Run: headless pygame with SDL's dummy video driver; simulated clock (each Clock.tick advances the game by its frame time, no real sleeping); random seed 0; keys injected as events and as key.get_pressed() state; no mouse input.
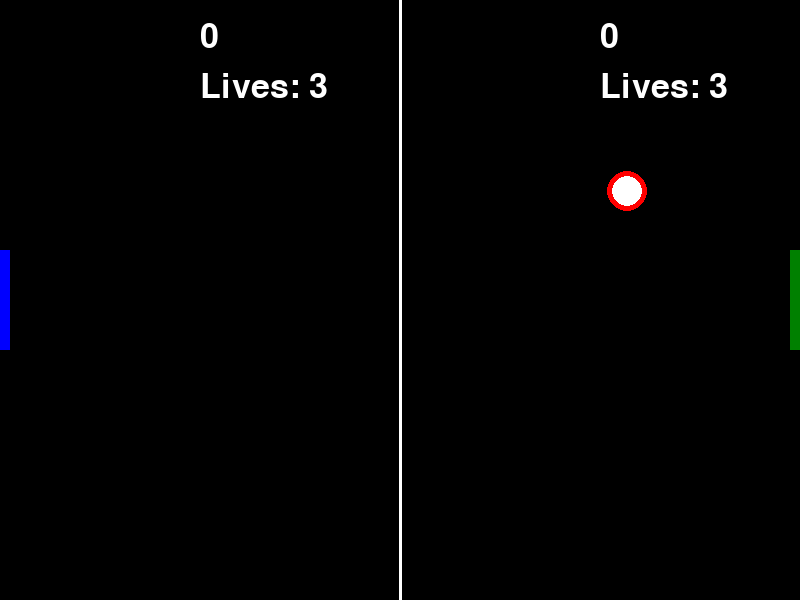
Frame 1 of 4 · flips 1–60 · no input
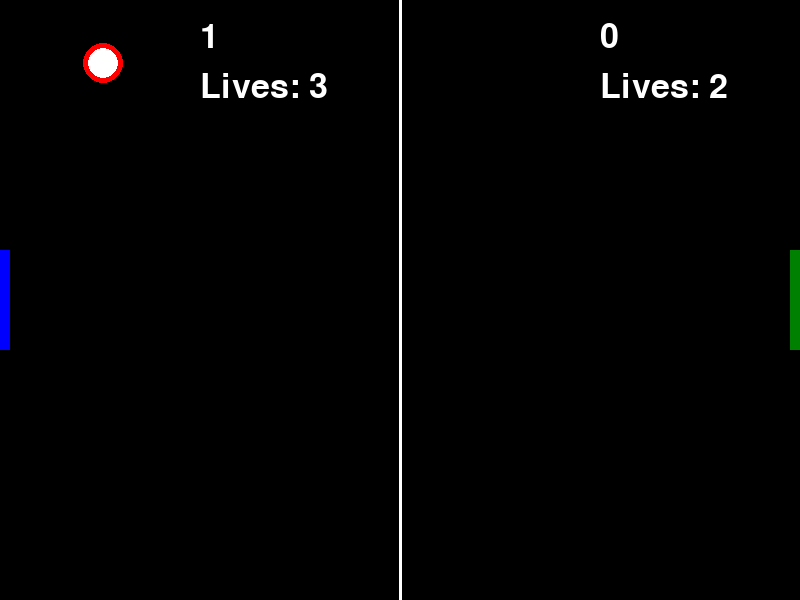
Frame 2 of 4 · flips 61–180 · tapped SPACE, RETURN · held RIGHT (→), D
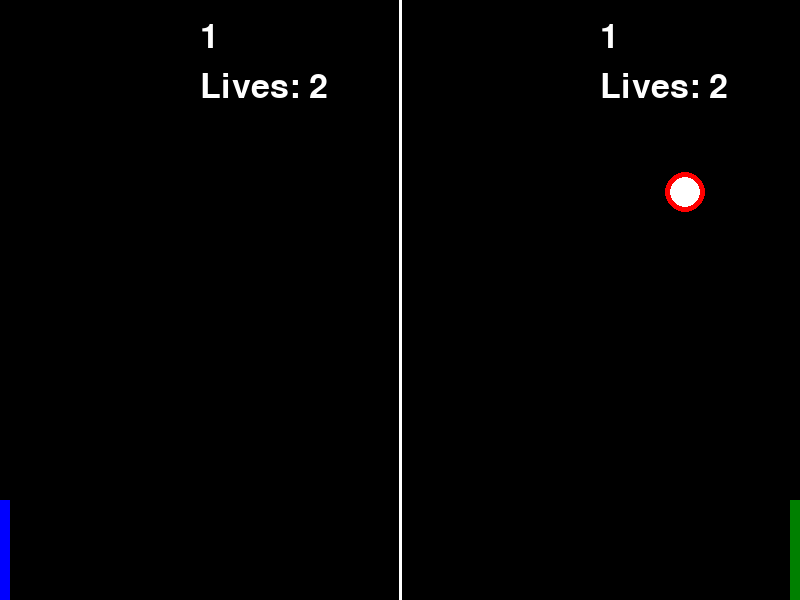
Frame 3 of 4 · flips 181–300 · held DOWN (↓), S
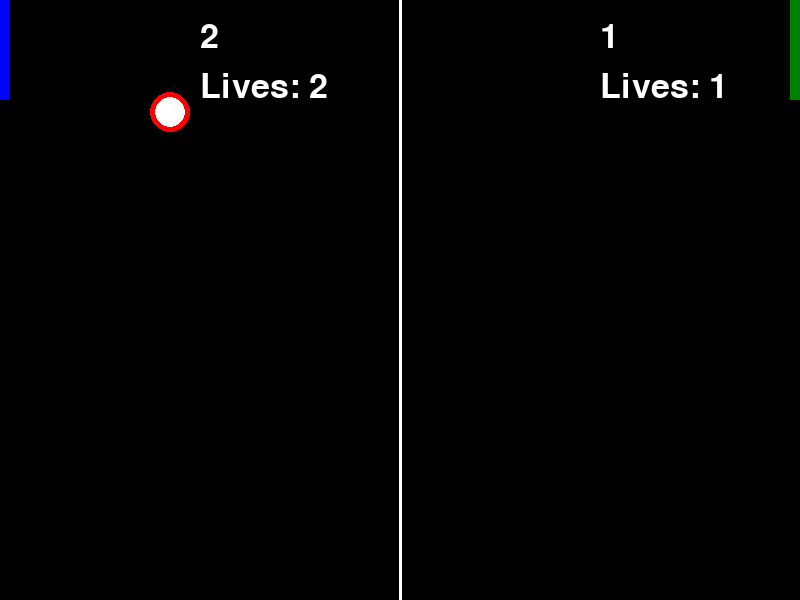
Frame 4 of 4 · flips 301–420 · held LEFT (←), A, UP (↑), W

The pygame program that drew these frames:

import pygame
import random
import sys

class PingPong:
    def __init__(self,screen=None):
        self.WIDTH = 800
        self.HEIGHT = 600
        self.BALL_RADIUS = 20
        self.PAD_WIDTH = 10
        self.PAD_HEIGHT = 100
        self.LEFT = False
        self.RIGHT = True

        self.ball_pos = [self.WIDTH // 2, self.HEIGHT // 2]
        self.ball_vel = [0, 0]

        self.paddle1_pos = self.HEIGHT // 2 - self.PAD_HEIGHT // 2
        self.paddle2_pos = self.HEIGHT // 2 - self.PAD_HEIGHT // 2

        self.paddle1_vel = 0
        self.paddle2_vel = 0

        self.score1 = 0
        self.score2 = 0

        self.lives1 = 3
        self.lives2 = 3
        self.game_over = False

        self.DARK_MODE = {
            "background": (0, 0, 0),
            "mid_line": (255, 255, 255),
            "paddle1": (0, 0, 255),
            "paddle2": (0, 128, 0),
            "ball_outer": (255, 0, 0),
            "ball_inner": (255, 255, 255),
            "text": (255, 255, 255),
            "game_over": (255, 0, 0),
        }
        self.LIGHT_MODE = {
            "background": (255, 255, 255),
            "mid_line": (0, 0, 0),
            "paddle1": (0, 0, 255),
            "paddle2": (0, 128, 0),
            "ball_outer": (255, 0, 0),
            "ball_inner": (0, 0, 0),
            "text": (0, 0, 0),
            "game_over": (0, 0, 0),
        }
        self.current_mode = self.DARK_MODE

        pygame.init()
        self.screen = pygame.display.set_mode((self.WIDTH, self.HEIGHT))
        pygame.display.set_caption("Pong")
        self.clock = pygame.time.Clock()

        self.spawn_ball(self.RIGHT)

    def spawn_ball(self, direction):
        self.ball_pos = [self.WIDTH // 2, self.HEIGHT // 2]
        vx = random.randrange(120, 240) / 60
        vy = -random.randrange(60, 180) / 60
        if direction == self.LEFT:
            vx = -vx
        self.ball_vel = [vx, vy]

    def draw(self):
        self.screen.fill(self.current_mode["background"])

        if self.game_over:
            font = pygame.font.Font(None, 50)
            text = font.render("GAME OVER", True, self.current_mode["game_over"])
            self.screen.blit(text, (self.WIDTH // 2 - 100, self.HEIGHT // 2 - 50))
            if self.score1 > self.score2:
                text = font.render("Player 1 Wins!", True, self.current_mode["game_over"])
                self.screen.blit(text, (self.WIDTH // 2 - 120, self.HEIGHT // 2 + 50))
            elif self.score2 > self.score1:
                text = font.render("Player 2 Wins!", True, self.current_mode["game_over"])
                self.screen.blit(text, (self.WIDTH // 2 - 120, self.HEIGHT // 2 + 50))
            else:
                text = font.render("It's a Tie!", True, self.current_mode["game_over"])
                self.screen.blit(text, (self.WIDTH // 2 - 70, self.HEIGHT // 2 + 50))
            text = font.render(f"Final Score: Player 1 - {self.score1}, Player 2 - {self.score2}", True, self.current_mode["game_over"])
            self.screen.blit(text, (self.WIDTH // 2 - 160, self.HEIGHT // 2 + 100))
        else:
            # Draw mid line
            pygame.draw.line(self.screen, self.current_mode["mid_line"], (self.WIDTH / 2, 0), (self.WIDTH / 2, self.HEIGHT), 3)

            # Update ball
            self.ball_pos[0] += self.ball_vel[0]
            self.ball_pos[1] += self.ball_vel[1]

            # Ball collision with top and bottom
            if self.ball_pos[1] <= self.BALL_RADIUS or self.ball_pos[1] >= self.HEIGHT - self.BALL_RADIUS:
                self.ball_vel[1] = -self.ball_vel[1]

            # Ball collision with paddles
            if self.ball_pos[0] <= self.PAD_WIDTH + self.BALL_RADIUS:
                if self.paddle1_pos <= self.ball_pos[1] <= self.paddle1_pos + self.PAD_HEIGHT:
                    self.ball_vel[0] = -self.ball_vel[0]
                else:
                    self.lives1 -= 1
                    if self.lives1 == 0:
                        self.game_over = True
                    self.spawn_ball(self.RIGHT)
                    self.score2 += 1
            if self.ball_pos[0] >= self.WIDTH - self.PAD_WIDTH - self.BALL_RADIUS:
                if self.paddle2_pos <= self.ball_pos[1] <= self.paddle2_pos + self.PAD_HEIGHT:
                    self.ball_vel[0] = -self.ball_vel[0]
                else:
                    self.lives2 -= 1
                    if self.lives2 == 0:
                        self.game_over = True
                    self.spawn_ball(self.LEFT)
                    self.score1 += 1

            # Draw ball
            pygame.draw.circle(self.screen, self.current_mode["ball_outer"], self.ball_pos, self.BALL_RADIUS)
            pygame.draw.circle(self.screen, self.current_mode["ball_inner"], self.ball_pos, self.BALL_RADIUS - 5)

            # Draw paddles
            pygame.draw.rect(self.screen, self.current_mode["paddle1"], (0, self.paddle1_pos, self.PAD_WIDTH, self.PAD_HEIGHT))
            pygame.draw.rect(self.screen, self.current_mode["paddle2"], (self.WIDTH - self.PAD_WIDTH, self.paddle2_pos, self.PAD_WIDTH, self.PAD_HEIGHT))

            # Draw scores
            font = pygame.font.Font(None, 50)
            score1_text = font.render(str(self.score1), True, self.current_mode["text"])
            score2_text = font.render(str(self.score2), True, self.current_mode["text"])
            self.screen.blit(score1_text, (self.WIDTH // 4, 20))
            self.screen.blit(score2_text, (self.WIDTH * 3 // 4, 20))

            # Draw lives
            lives1_text = font.render(f"Lives: {self.lives1}", True, self.current_mode["text"])
            lives2_text = font.render(f"Lives: {self.lives2}", True, self.current_mode["text"])
            self.screen.blit(lives1_text, (self.WIDTH // 4, 70))
            self.screen.blit(lives2_text, (self.WIDTH * 3 // 4, 70))

    def handle_events(self):
        for event in pygame.event.get():
            if event.type == pygame.QUIT:
                pygame.quit()
                sys.exit()
            elif event.type == pygame.KEYDOWN:
                if event.key == pygame.K_w:
                    self.paddle1_vel = -5
                elif event.key == pygame.K_s:
                    self.paddle1_vel = 5
                elif event.key == pygame.K_UP:
                    self.paddle2_vel = -5
                elif event.key == pygame.K_DOWN:
                    self.paddle2_vel = 5
            elif event.type == pygame.KEYUP:
                if event.key == pygame.K_w or event.key == pygame.K_s:
                    self.paddle1_vel = 0
                elif event.key == pygame.K_UP or event.key == pygame.K_DOWN:
                    self.paddle2_vel = 0

    def update(self):
        self.paddle1_pos += self.paddle1_vel
        self.paddle2_pos += self.paddle2_vel

        # Keep paddles on the screen
        if self.paddle1_pos < 0:
            self.paddle1_pos = 0
        elif self.paddle1_pos > self.HEIGHT - self.PAD_HEIGHT:
            self.paddle1_pos = self.HEIGHT - self.PAD_HEIGHT

        if self.paddle2_pos < 0:
            self.paddle2_pos = 0
        elif self.paddle2_pos > self.HEIGHT - self.PAD_HEIGHT:
            self.paddle2_pos = self.HEIGHT - self.PAD_HEIGHT

    def run(self):
        while True:
            self.handle_events()
            self.update()
            self.draw()
            pygame.display.flip()
            self.clock.tick(60)

if __name__ == "__main__":
    game = PingPong()
    game.run()
